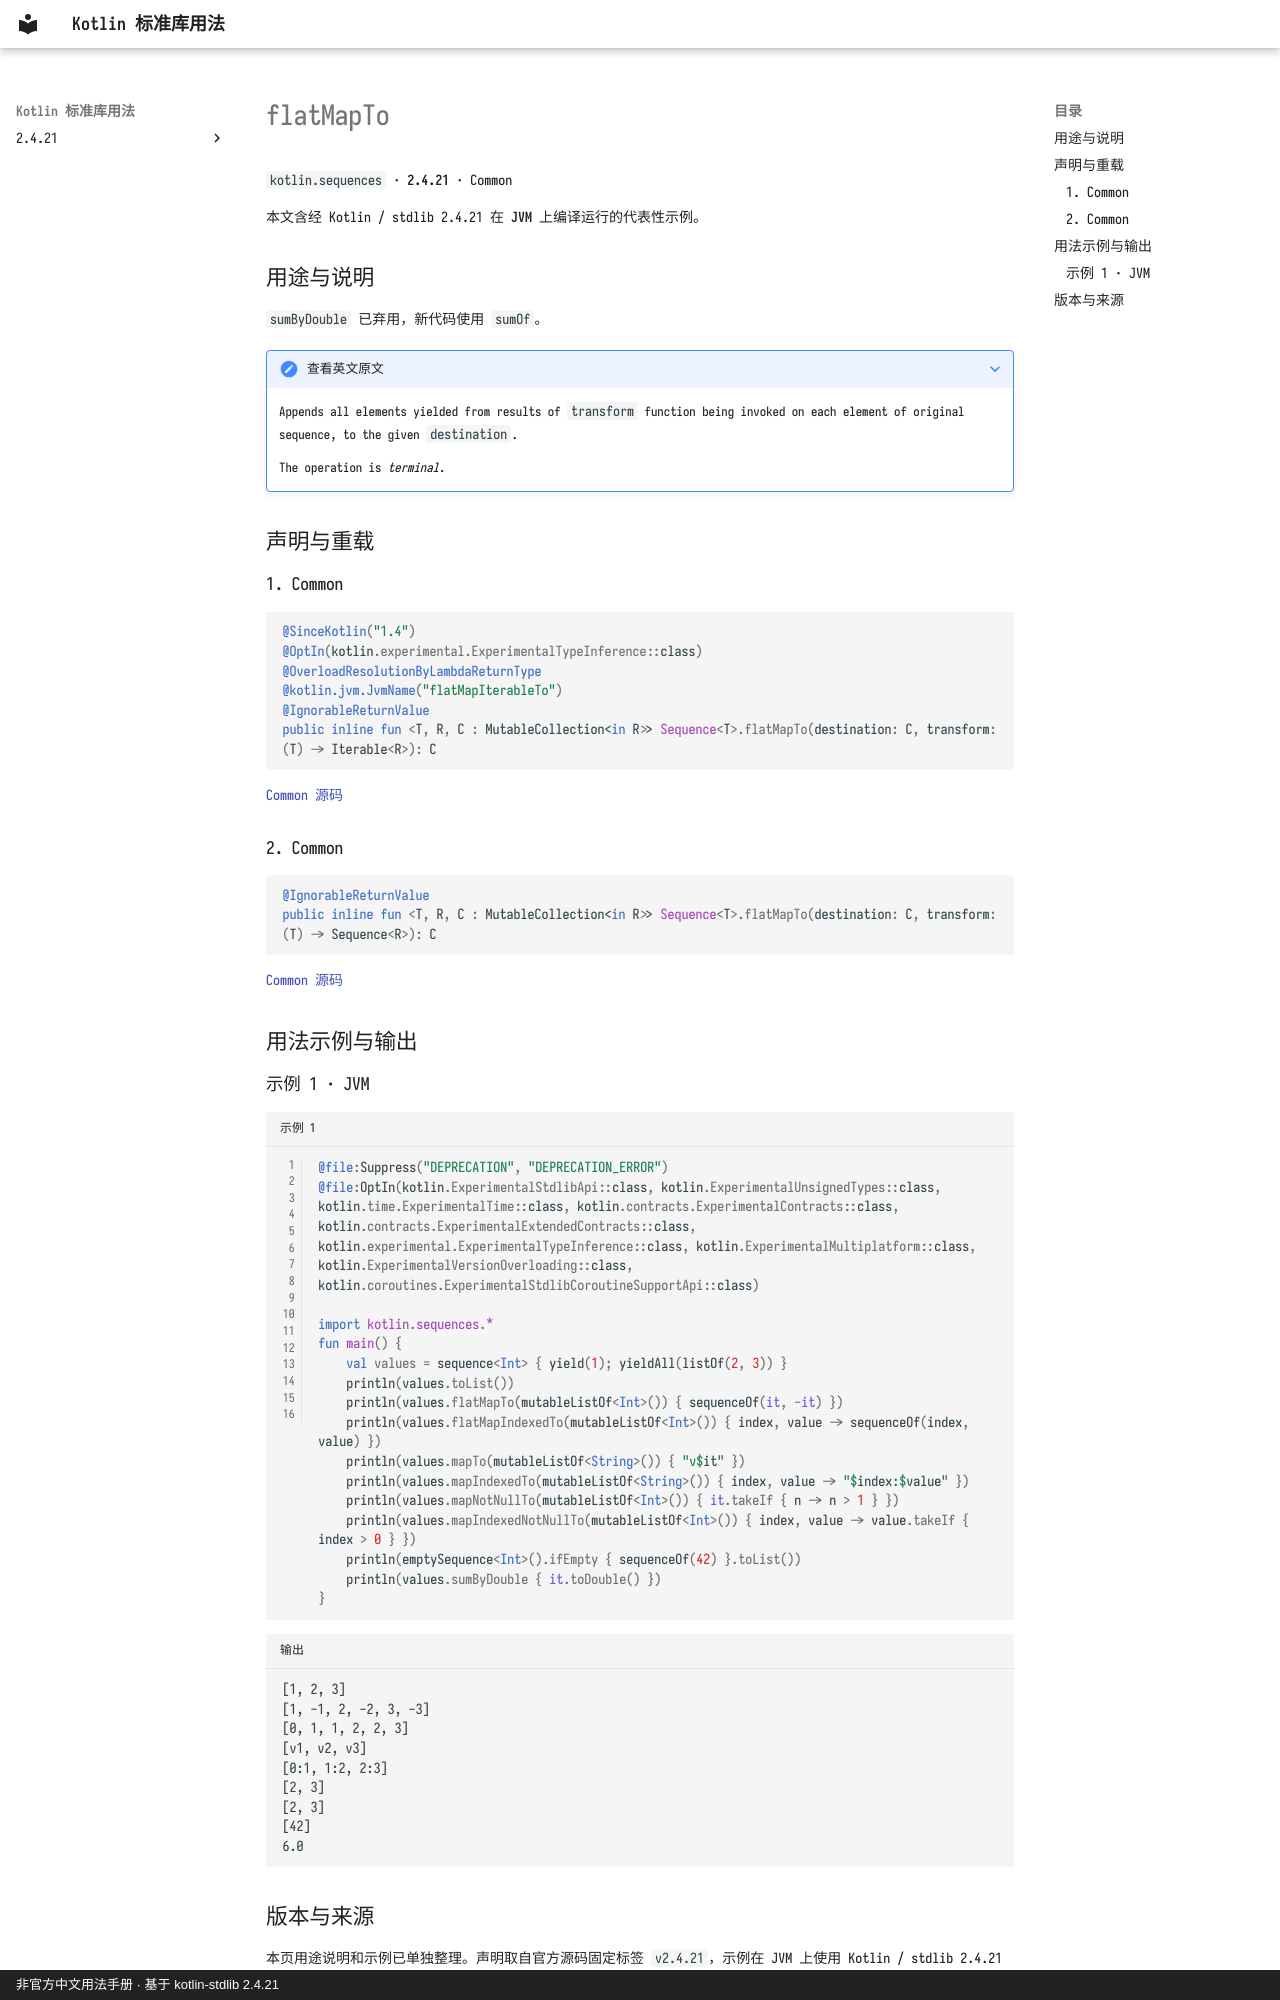

repository: oooooooko/kotlin-stdlib-docs · page: zh/api/kotlin.sequences/flatmapto--1d97ec98/index.html · generator: mkdocs · copyright: 非官方中文用法手册 · 基于 kotlin-stdlib 2.4.21

# flatMapTo

`kotlin.sequences` · **2.4.21** · Common

本文含经 Kotlin / stdlib 2.4.21 在 **JVM** 上编译运行的代表性示例。

## 用途与说明

`sumByDouble` 已弃用，新代码使用 `sumOf`。

??? note "查看英文原文"

    Appends all elements yielded from results of `transform` function being invoked on each element of original sequence, to the given `destination`.
    
    The operation is _terminal_.

## 声明与重载

### 1. Common

```kotlin
@SinceKotlin("1.4")
@OptIn(kotlin.experimental.ExperimentalTypeInference::class)
@OverloadResolutionByLambdaReturnType
@kotlin.jvm.JvmName("flatMapIterableTo")
@IgnorableReturnValue
public inline fun <T, R, C : MutableCollection<in R>> Sequence<T>.flatMapTo(destination: C, transform: (T) -> Iterable<R>): C
```

[Common 源码](https://github.com/JetBrains/kotlin/blob/v2.4.21/libraries/stdlib/common/src/generated/_Sequences.kt#L1137)

### 2. Common

```kotlin
@IgnorableReturnValue
public inline fun <T, R, C : MutableCollection<in R>> Sequence<T>.flatMapTo(destination: C, transform: (T) -> Sequence<R>): C
```

[Common 源码](https://github.com/JetBrains/kotlin/blob/v2.4.21/libraries/stdlib/common/src/generated/_Sequences.kt#L1155)

## 用法示例与输出

### 示例 1 · JVM

```kotlin title="示例 1" linenums="1"
@file:Suppress("DEPRECATION", "DEPRECATION_ERROR")
@file:OptIn(kotlin.ExperimentalStdlibApi::class, kotlin.ExperimentalUnsignedTypes::class, kotlin.time.ExperimentalTime::class, kotlin.contracts.ExperimentalContracts::class, kotlin.contracts.ExperimentalExtendedContracts::class, kotlin.experimental.ExperimentalTypeInference::class, kotlin.ExperimentalMultiplatform::class, kotlin.ExperimentalVersionOverloading::class, kotlin.coroutines.ExperimentalStdlibCoroutineSupportApi::class)

import kotlin.sequences.*
fun main() {
    val values = sequence<Int> { yield(1); yieldAll(listOf(2, 3)) }
    println(values.toList())
    println(values.flatMapTo(mutableListOf<Int>()) { sequenceOf(it, -it) })
    println(values.flatMapIndexedTo(mutableListOf<Int>()) { index, value -> sequenceOf(index, value) })
    println(values.mapTo(mutableListOf<String>()) { "v$it" })
    println(values.mapIndexedTo(mutableListOf<String>()) { index, value -> "$index:$value" })
    println(values.mapNotNullTo(mutableListOf<Int>()) { it.takeIf { n -> n > 1 } })
    println(values.mapIndexedNotNullTo(mutableListOf<Int>()) { index, value -> value.takeIf { index > 0 } })
    println(emptySequence<Int>().ifEmpty { sequenceOf(42) }.toList())
    println(values.sumByDouble { it.toDouble() })
}
```

```text title="输出"
[1, 2, 3]
[1, -1, 2, -2, 3, -3]
[0, 1, 1, 2, 2, 3]
[v1, v2, v3]
[0:1, 1:2, 2:3]
[2, 3]
[2, 3]
[42]
6.0
```
